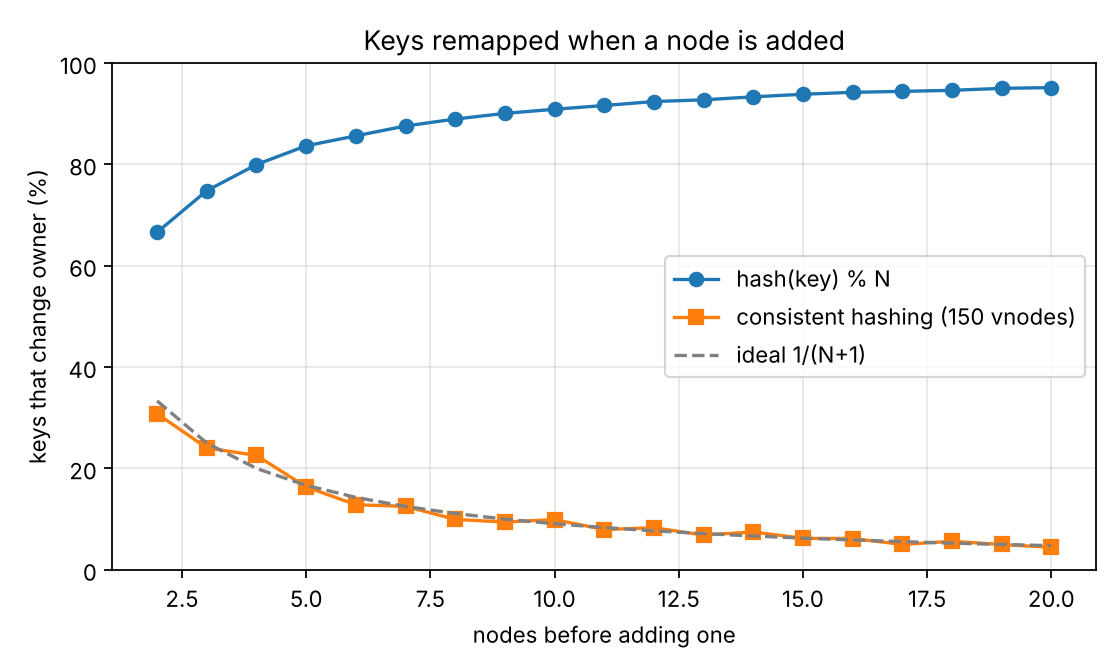

The table this chart was drawn from, first rows:
nodes_before, consistent_moved_pct, modulo_moved_pct, ideal_pct
2, 30.8, 66.63, 33.33
3, 24.05, 74.83, 25
4, 22.57, 79.98, 20
5, 16.35, 83.69, 16.67
6, 12.84, 85.66, 14.29
7, 12.52, 87.6, 12.5
8, 9.941, 88.97, 11.11
9, 9.427, 90.09, 10
10, 9.905, 90.9, 9.091
11, 7.946, 91.64, 8.333
12, 8.295, 92.43, 7.692
13, 6.863, 92.77, 7.143
14, 7.460, 93.35, 6.667
15, 6.209, 93.86, 6.250
16, 6.170, 94.25, 5.882
17, 5.007, 94.43, 5.556
18, 5.616, 94.64, 5.263
19, 4.992, 95.03, 5.000
20, 4.428, 95.18, 4.762
